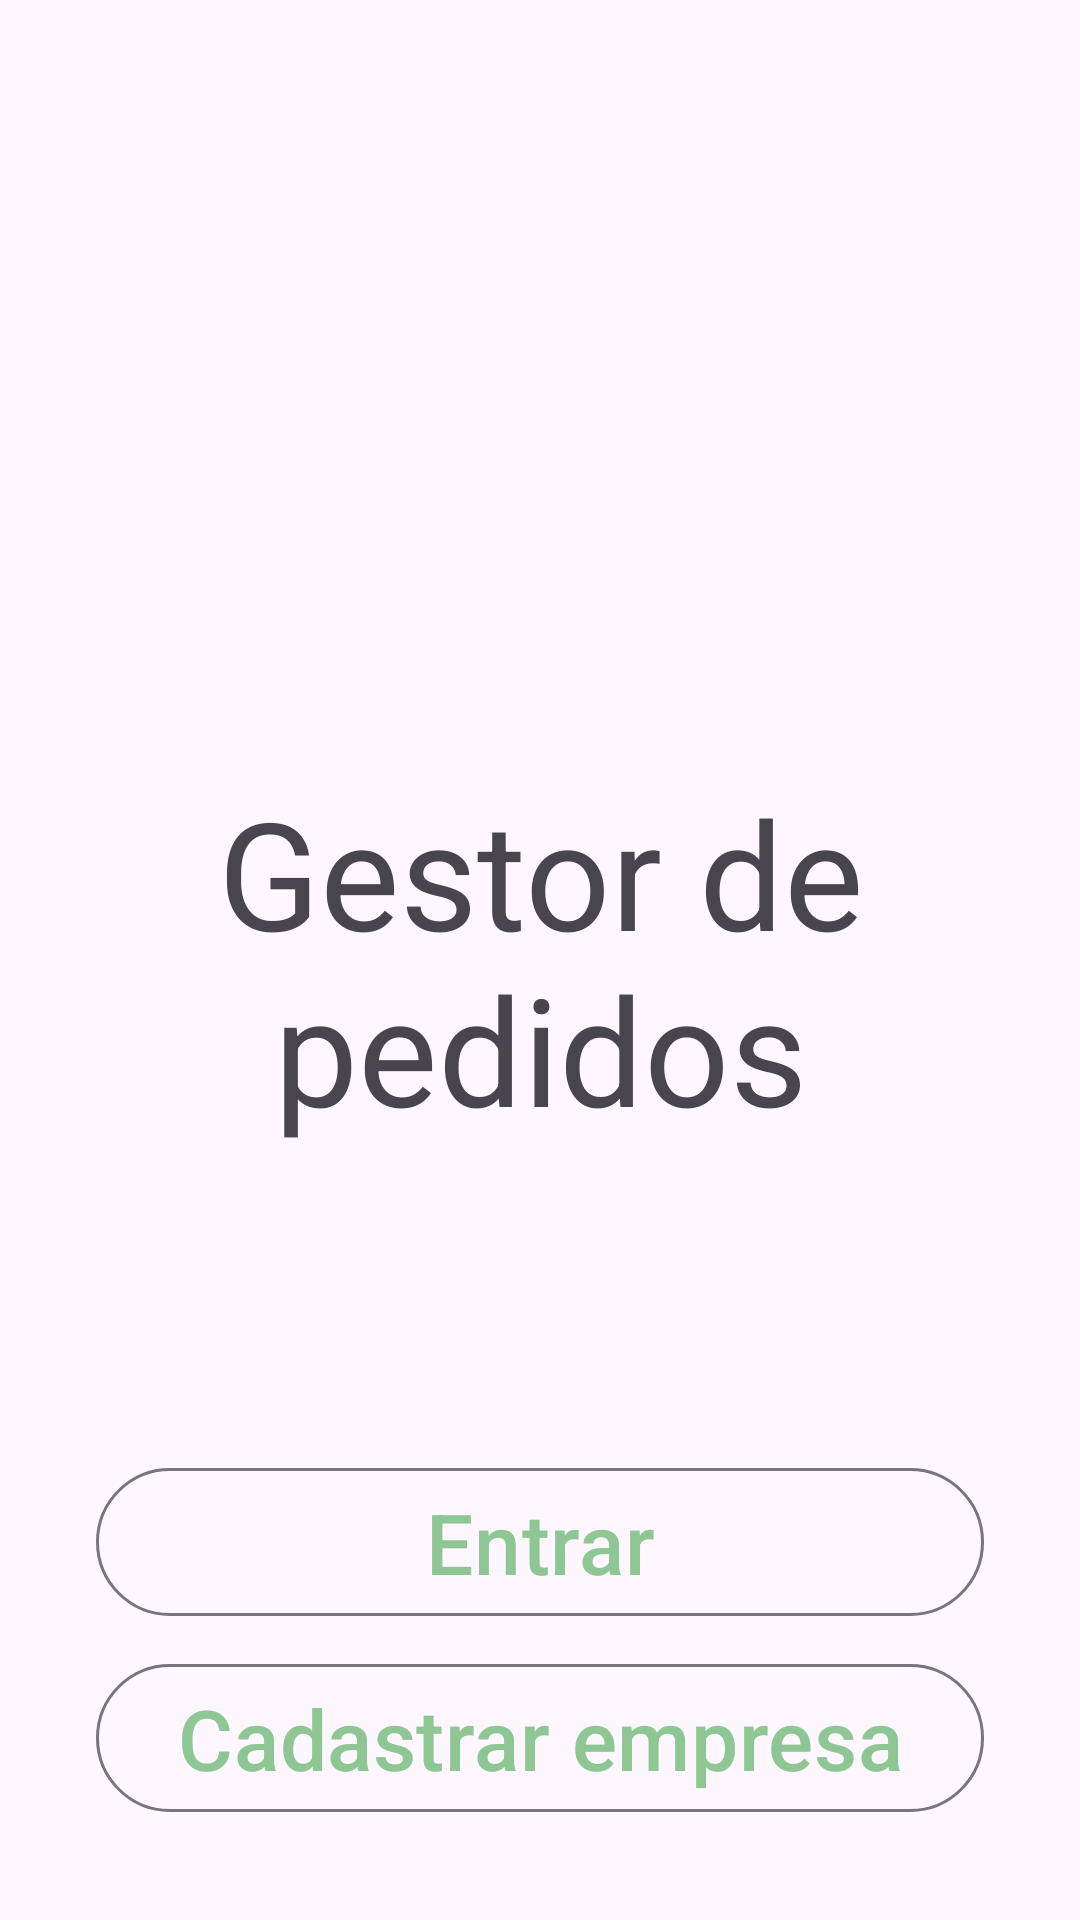

Produce the Android XML layout that renders to this screen, including the resource entries it uses.
<!-- AndroidManifest.xml: activity theme Theme.ToyaPedidos.NoActionBar -->
<!-- res/layout/activity_tela_inicial.xml -->
<?xml version="1.0" encoding="utf-8"?>
<androidx.constraintlayout.widget.ConstraintLayout xmlns:android="http://schemas.android.com/apk/res/android"
    xmlns:app="http://schemas.android.com/apk/res-auto"
    xmlns:tools="http://schemas.android.com/tools"
    android:layout_width="match_parent"
    android:layout_height="match_parent"
    android:id="@+id/layoutTelaInicial"
    tools:context=".ui.activity.TelaInicialActivity">

    <com.google.android.material.textview.MaterialTextView
        android:id="@+id/txtNomeEmpresa"
        android:layout_width="wrap_content"
        android:layout_height="wrap_content"
        android:text="@string/stringNomeAplicativo"
        android:textSize="50sp"
        android:layout_margin="8dp"
        android:padding="8dp"
        android:gravity="center"
        app:layout_constraintBottom_toBottomOf="parent"
        app:layout_constraintEnd_toEndOf="parent"
        app:layout_constraintStart_toStartOf="parent"
        app:layout_constraintTop_toTopOf="parent" />

    <com.google.android.material.button.MaterialButton
        android:id="@+id/btnEntrar"
        style="@style/Widget.Material3.Button.OutlinedButton"
        android:layout_width="0dp"
        android:layout_height="wrap_content"
        android:layout_marginBottom="8dp"
        android:textSize="28sp"
        android:text="@string/stringEntrar"
        app:layout_constraintBottom_toTopOf="@+id/btnCadastrarEmpresa"
        app:layout_constraintEnd_toEndOf="@id/btnCadastrarEmpresa"
        app:layout_constraintStart_toStartOf="@id/btnCadastrarEmpresa" />

    <com.google.android.material.button.MaterialButton
        android:id="@+id/btnCadastrarEmpresa"
        style="@style/Widget.Material3.Button.OutlinedButton"
        android:layout_width="0dp"
        android:layout_height="wrap_content"
        android:layout_marginBottom="32dp"
        android:layout_margin="32dp"
        android:textSize="28sp"
        android:text="@string/stringCadastrarEmpresa"
        app:layout_constraintBottom_toBottomOf="parent"
        app:layout_constraintEnd_toEndOf="parent"
        app:layout_constraintStart_toStartOf="parent"/>

</androidx.constraintlayout.widget.ConstraintLayout>
<!-- resources referenced by this layout -->
<resources>
  <string name="stringCadastrarEmpresa">Cadastrar empresa</string>
  <string name="stringEntrar">Entrar</string>
  <string name="stringNomeAplicativo">Gestor de pedidos</string>
  <style name="Theme.ToyaPedidos.NoActionBar" parent="Theme.ToyaPedidos">
          <item name="windowActionBar">false</item>
          <item name="windowNoTitle">true</item>
      </style>
  <style name="Theme.ToyaPedidos" parent="Theme.Material3.DayNight">
          
          <item name="colorPrimary">@color/verde</item>
          <item name="colorPrimaryVariant">@color/verde_escuro</item>
          <item name="colorOnPrimary">@color/white</item>
          
          <item name="colorSecondary">@color/azul</item>
          <item name="colorSecondaryVariant">@color/azul_escuro</item>
          <item name="colorOnSecondary">@color/black</item>
          
          <item name="android:statusBarColor">?attr/colorPrimaryVariant</item>
          
      </style>
  <color name="verde">#8FC794</color>
  <color name="verde_escuro">#7BB580</color>
  <color name="white">#FFFFFFFF</color>
  <color name="azul">#0C72B5</color>
  <color name="azul_escuro">#0C68A4</color>
  <color name="black">#FF000000</color>
</resources>
